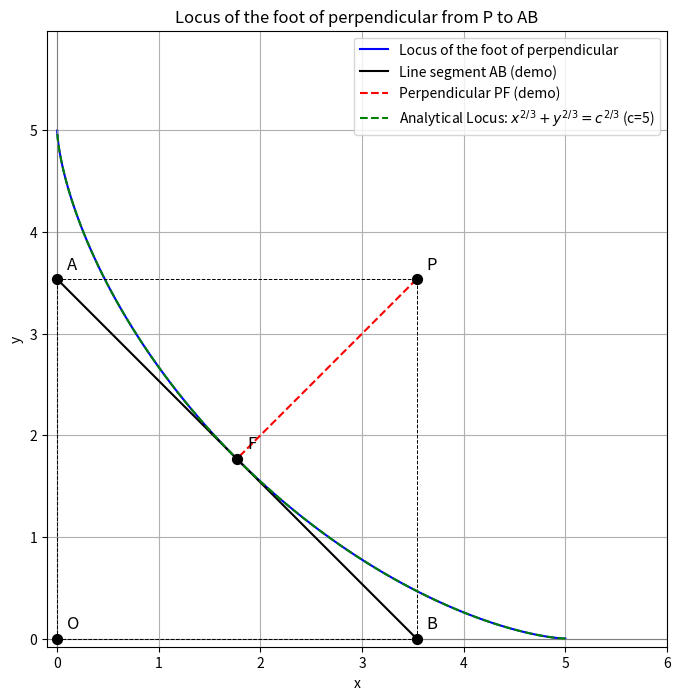

Reproduce this figure in Python.
import numpy as np
import matplotlib.pyplot as plt

def generate_locus_image():
    # Define the length of the line segment
    c = 5  # Let's choose a value for c, e.g., 5

    # Create a range of angles for the line segment AB
    # These angles will determine the positions of A and B
    theta = np.linspace(0.01, np.pi/2 - 0.01, 100) # Avoid 0 and pi/2 to prevent division by zero for some calculations

    # Initialize lists to store the coordinates of the foot of the perpendicular
    locus_x = []
    locus_y = []

    for t in theta:
        # Coordinates of A and B
        # A lies on OY (x=0), B lies on OX (y=0)
        # Length AB = c
        A_y = c * np.sin(t)
        B_x = c * np.cos(t)

        A = np.array([0, A_y])
        B = np.array([B_x, 0])
        O = np.array([0, 0])

        # Complete the rectangle OAPB
        # P will have coordinates (B_x, A_y)
        P = np.array([B_x, A_y])

        # Equation of the line AB:
        # (x / B_x) + (y / A_y) = 1
        # A_y * x + B_x * y - A_y * B_x = 0

        # Vector normal to AB is (A_y, B_x)
        # Line passing through P(B_x, A_y) and perpendicular to AB
        # This line passes through the origin O(0,0) and the foot of the perpendicular, F.
        # However, the question asks for the foot of the perpendicular from P to AB.

        # Let F(x_f, y_f) be the foot of the perpendicular from P to AB.
        # The vector PF is perpendicular to AB.
        # The slope of AB is (0 - A_y) / (B_x - 0) = -A_y / B_x
        # The slope of PF is B_x / A_y (if A_y != 0)

        # Equation of line AB: y - 0 = (-A_y/B_x) * (x - B_x) => y = (-A_y/B_x)*x + A_y
        # A_y * x + B_x * y - A_y * B_x = 0

        # Equation of line PF: y - A_y = (B_x/A_y) * (x - B_x)
        # A_y * (y - A_y) = B_x * (x - B_x)
        # A_y * y - A_y^2 = B_x * x - B_x^2
        # B_x * x - A_y * y - B_x^2 + A_y^2 = 0

        # Solving the system of two linear equations for x_f and y_f:
        # Eq 1: A_y * x + B_x * y = A_y * B_x
        # Eq 2: B_x * x - A_y * y = B_x^2 - A_y^2

        # Using Cramer's rule or substitution:
        det = -A_y**2 - B_x**2
        det_x = -A_y**3 * B_x - B_x**3 * A_y
        det_y = A_y**2 * B_x**2 - B_x * (B_x**2 - A_y**2) * A_y

        # Simplified equations:
        # x_f = (A_y^2 * B_x^2 + B_x^2 * (B_x^2 - A_y^2)) / (A_y^2 + B_x^2)
        # y_f = (A_y * B_x * (B_x^2 - A_y^2) - A_y * B_x * A_y^2) / (-(A_y^2 + B_x^2))

        # A simpler way to find the foot of the perpendicular:
        # Project vector OP onto the line AB.
        # This is incorrect, as P is a vertex of the rectangle.

        # Let F be the foot of the perpendicular.
        # Vector AF is proportional to AB.
        # Vector PF is perpendicular to AB.

        # A more direct approach using parameterization of line AB:
        # r(lambda) = A + lambda * (B - A)
        # Vector PF = F - P = (A + lambda * (B - A)) - P
        # PF . (B - A) = 0
        # ((A - P) + lambda * (B - A)) . (B - A) = 0
        # (A - P) . (B - A) + lambda * (B - A) . (B - A) = 0
        # lambda = -((A - P) . (B - A)) / (LA.norm(B - A)**2)

        # Vector B-A
        BA = B - A # (B_x, -A_y)

        # Vector A-P
        AP = A - P # (-B_x, 0)

        # Calculate lambda
        lambda_val = -np.dot(AP, BA) / np.dot(BA, BA)
        
        # Coordinates of F
        F = A + lambda_val * BA
        locus_x.append(F[0])
        locus_y.append(F[1])

    # Plotting
    plt.figure(figsize=(8, 8))
    plt.plot(locus_x, locus_y, color='blue', label='Locus of the foot of perpendicular')

    # For illustrative purposes, let's plot one instance of the rectangle and the foot of the perpendicular
    # Choose a specific angle for demonstration
    demo_t = np.pi/4
    A_y_demo = c * np.sin(demo_t)
    B_x_demo = c * np.cos(demo_t)
    A_demo = np.array([0, A_y_demo])
    B_demo = np.array([B_x_demo, 0])
    P_demo = np.array([B_x_demo, A_y_demo])

    BA_demo = B_demo - A_demo
    AP_demo = A_demo - P_demo
    lambda_val_demo = -np.dot(AP_demo, BA_demo) / np.dot(BA_demo, BA_demo)
    F_demo = A_demo + lambda_val_demo * BA_demo

    # Plot the axes
    plt.axhline(0, color='gray', linewidth=0.8)
    plt.axvline(0, color='gray', linewidth=0.8)

    # Plot the demo rectangle and points
    plt.plot([0, B_x_demo], [0, 0], 'k--', linewidth=0.7) # OX
    plt.plot([0, 0], [0, A_y_demo], 'k--', linewidth=0.7) # OY
    plt.plot([0, B_x_demo], [A_y_demo, A_y_demo], 'k--', linewidth=0.7) # PA parallel to OX
    plt.plot([B_x_demo, B_x_demo], [0, A_y_demo], 'k--', linewidth=0.7) # PB parallel to OY
    plt.plot([A_demo[0], B_demo[0]], [A_demo[1], B_demo[1]], 'k-', label='Line segment AB (demo)')
    plt.plot([P_demo[0], F_demo[0]], [P_demo[1], F_demo[1]], 'r--', label='Perpendicular PF (demo)')


    plt.scatter([0, B_x_demo, 0, B_x_demo, F_demo[0]], [0, 0, A_y_demo, A_y_demo, F_demo[1]],
                s=50, color='black', zorder=5)
    plt.text(0.1, 0.1, 'O', fontsize=12)
    plt.text(B_x_demo + 0.1, 0.1, 'B', fontsize=12)
    plt.text(0.1, A_y_demo + 0.1, 'A', fontsize=12)
    plt.text(B_x_demo + 0.1, A_y_demo + 0.1, 'P', fontsize=12)
    plt.text(F_demo[0] + 0.1, F_demo[1] + 0.1, 'F', fontsize=12)


    # Plot the analytical solution for comparison (x^(2/3) + y^(2/3) = c^(2/3))
    # This equation is a hypocycloid (astroid)
    t_astroid = np.linspace(0, 2 * np.pi, 200)
    astroid_x = (c**(2/3) * np.cos(t_astroid)**2)**(3/2) # x = c^(2/3) * cos^3(t)
    astroid_y = (c**(2/3) * np.sin(t_astroid)**2)**(3/2) # y = c^(2/3) * sin^3(t)

    # The astroid is typically x = a cos^3(theta), y = a sin^3(theta)
    # So if x^(2/3) + y^(2/3) = c^(2/3), then
    # (c^(2/3) cos^3(theta))^(2/3) + (c^(2/3) sin^3(theta))^(2/3) = c^(2/3)
    # c^(4/9) cos^2(theta) + c^(4/9) sin^2(theta) = c^(2/3)
    # This doesn't quite match.
    # Let's re-evaluate the equation's common form: x^(2/3) + y^(2/3) = a^(2/3)
    # This is a general astroid where x = a cos^3(phi) and y = a sin^3(phi).
    # So, here 'a' is 'c'.
    # x_astroid = c * np.cos(t_astroid)**3
    # y_astroid = c * np.sin(t_astroid)**3

    # However, the problem states x^(2/3) + y^(2/3) = c^(2/3) directly.
    # So if x is positive, x = (c^(2/3) - y^(2/3))^(3/2)
    # Or parametrically:
    x_analytic = (c * np.cos(theta)**3)
    y_analytic = (c * np.sin(theta)**3)

    plt.plot(x_analytic, y_analytic, 'g--', label=f'Analytical Locus: $x^{{2/3}} + y^{{2/3}} = c^{{2/3}}$ (c={c})')


    plt.xlabel('x')
    plt.ylabel('y')
    plt.title('Locus of the foot of perpendicular from P to AB')
    plt.legend()
    plt.grid(True)
    plt.axis('equal')
    plt.xlim(-0.1, c + 1)
    plt.ylim(-0.1, c + 1)
    plt.savefig("locus_of_perpendicular_foot.png")
    plt.show()

# Call the function to generate the plot
generate_locus_image()